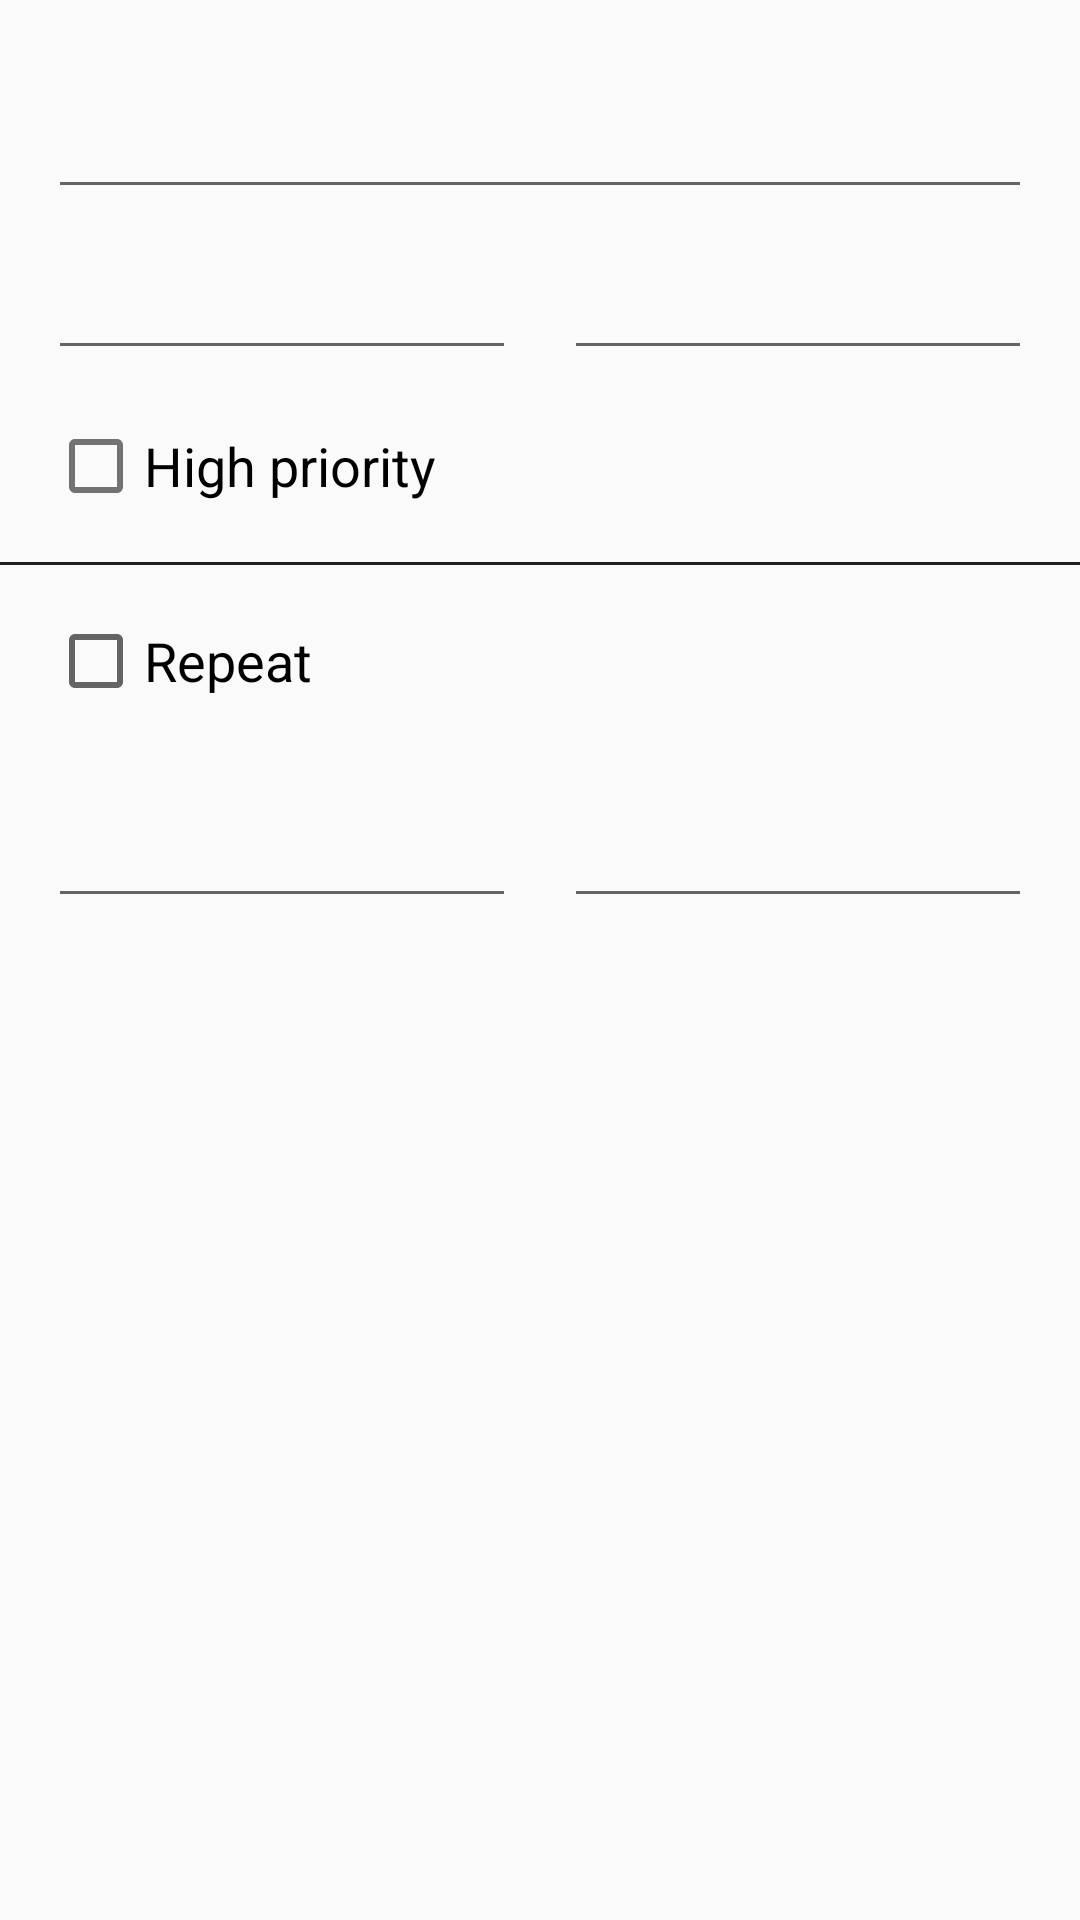

Produce the Android XML layout that renders to this screen, including the resource entries it uses.
<!-- AndroidManifest.xml: application theme AppTheme -->
<!-- res/layout/reminder_dialog.xml -->
<?xml version="1.0" encoding="utf-8"?>
<ScrollView xmlns:android="http://schemas.android.com/apk/res/android"
    xmlns:app="http://schemas.android.com/apk/res-auto"
    android:layout_width="match_parent"
    android:layout_height="wrap_content">

    <RelativeLayout
        android:layout_width="match_parent"
        android:layout_height="wrap_content">

        <android.support.design.widget.TextInputLayout
            android:id="@+id/title_input"
            android:layout_width="match_parent"
            android:layout_height="wrap_content"
            android:layout_marginLeft="16dp"
            android:layout_marginRight="16dp"
            android:layout_marginTop="16dp">

            <android.support.design.widget.TextInputEditText
                android:layout_width="match_parent"
                android:layout_height="wrap_content"
                android:textSize="19sp" />
        </android.support.design.widget.TextInputLayout>


        <View
            android:id="@+id/invisible_delimiter"
            android:layout_width="16dp"
            android:layout_height="1dp"
            android:layout_below="@id/title_input"
            android:layout_centerHorizontal="true"
            android:layout_marginTop="16dp"
            android:background="@color/colorInvisible" />

        <android.support.design.widget.TextInputLayout
            android:id="@+id/date_input"
            android:layout_width="match_parent"
            android:layout_height="wrap_content"
            android:layout_below="@id/title_input"
            android:layout_marginLeft="16dp"
            android:layout_toLeftOf="@id/invisible_delimiter">

            <android.support.design.widget.TextInputEditText
                android:id="@+id/date_input_edit_text"
                android:layout_width="match_parent"
                android:layout_height="wrap_content"
                android:cursorVisible="false"
                android:focusableInTouchMode="false"
                android:inputType="none"
                android:textSize="19sp" />
        </android.support.design.widget.TextInputLayout>


        <android.support.design.widget.TextInputLayout
            android:id="@+id/time_input"
            android:layout_width="match_parent"
            android:layout_height="wrap_content"
            android:layout_below="@id/title_input"
            android:layout_marginRight="16dp"
            android:layout_toRightOf="@id/invisible_delimiter">

            <android.support.design.widget.TextInputEditText
                android:id="@+id/time_input_edit_text"
                android:layout_width="match_parent"
                android:layout_height="wrap_content"
                android:cursorVisible="false"
                android:focusableInTouchMode="false"
                android:inputType="none"
                android:textSize="19sp" />
        </android.support.design.widget.TextInputLayout>


        <android.support.v7.widget.AppCompatCheckBox
            android:id="@+id/priority"
            android:layout_width="wrap_content"
            android:layout_height="wrap_content"
            android:layout_alignLeft="@id/date_input"
            android:layout_below="@id/date_input"
            android:layout_marginTop="16dp"
            android:text="@string/high_priority"
            android:textSize="18sp"
            app:buttonTint="@color/priority" />


        <View
            android:id="@+id/horizontal_line"
            android:layout_width="match_parent"
            android:layout_height="1dp"
            android:layout_below="@id/priority"
            android:layout_marginTop="16dp"
            android:background="@color/sr_primary_text_default_material_light" />


        <CheckBox
            android:id="@+id/repeat"
            android:layout_width="wrap_content"
            android:layout_height="wrap_content"
            android:layout_alignLeft="@id/priority"
            android:layout_below="@id/horizontal_line"
            android:layout_marginTop="16dp"
            android:text="@string/repeat_checkbox_text"
            android:textSize="18sp" />


        <android.support.design.widget.TextInputLayout
            android:id="@+id/interval_type"
            android:layout_width="match_parent"
            android:layout_height="wrap_content"
            android:layout_below="@id/repeat"
            android:layout_marginBottom="16dp"
            android:layout_marginLeft="16dp"
            android:layout_marginTop="16dp"
            android:layout_toLeftOf="@id/invisible_delimiter">

            <android.support.design.widget.TextInputEditText
                android:id="@+id/interval_type_edit_text"
                android:layout_width="match_parent"
                android:layout_height="wrap_content"
                android:cursorVisible="false"
                android:focusableInTouchMode="false"
                android:inputType="none"
                android:textSize="19sp" />
        </android.support.design.widget.TextInputLayout>


        <android.support.design.widget.TextInputLayout
            android:id="@+id/interval_number"
            android:layout_width="match_parent"
            android:layout_height="wrap_content"
            android:layout_below="@id/repeat"
            android:layout_marginBottom="16dp"
            android:layout_marginRight="16dp"
            android:layout_marginTop="16dp"
            android:layout_toRightOf="@id/invisible_delimiter">

            <android.support.design.widget.TextInputEditText
                android:id="@+id/interval_number_edit_text"
                android:layout_width="match_parent"
                android:layout_height="wrap_content"
                android:cursorVisible="false"
                android:focusableInTouchMode="false"
                android:inputType="none"
                android:textSize="19sp" />
        </android.support.design.widget.TextInputLayout>


    </RelativeLayout>
</ScrollView>
<!-- resources referenced by this layout -->
<resources>
  <color name="colorInvisible">#00000000</color>
  <color name="sr_primary_text_default_material_light">#de000000</color>
  <string name="high_priority">High priority</string>
  <string name="repeat_checkbox_text">Repeat</string>
  <style name="AppTheme" parent="Theme.AppCompat.Light.NoActionBar">
          <item name="colorPrimary">@color/colorPrimary</item>
          <item name="colorPrimaryDark">@color/colorPrimaryDark</item>
          <item name="colorAccent">@color/colorAccent</item>
          <item name="actionOverflowButtonStyle">@style/ActionButtonOverflow</item>
      </style>
  <color name="colorPrimary">#f44336</color>
  <color name="colorPrimaryDark">#d32f2f</color>
  <color name="colorAccent">#00c853</color>
  <style name="ActionButtonOverflow" parent="android:style/Widget.Holo.Light.ActionButton.Overflow">
          <item name="android:src">@drawable/ic_more_vert_white_24dp</item>
      </style>
</resources>
